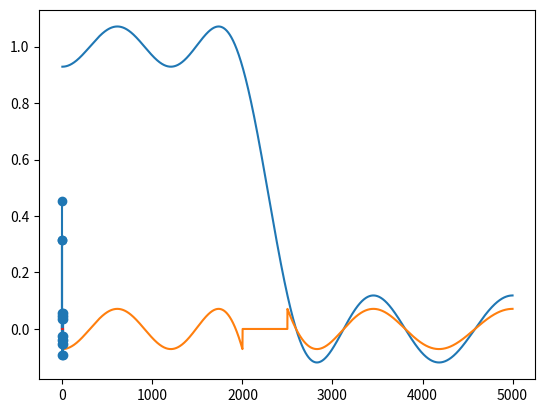

Source code (Python):
from cmath import pi
from re import L, S
import numpy as np
from scipy.signal import find_peaks
import matplotlib.pyplot as plt
# passband 0-1200
# sampling freq 6000Hz
# transition band 1200-1500
# Weighted 1 for passband 0.6 for stopband
delta = 0.0001
N = 17
k = int((N-1)/2)

# follow slider use k+2 size
matrix_size = k+2
# AS = H
A = np.zeros((matrix_size, matrix_size))
S = np.zeros((matrix_size))

# set F points (k+2) not in transition band (0.2-0.25)
# 10 point
F = [0, 0.06, 0.12, 0.18, 0.26, 0.31, 0.36, 0.41, 0.46, 0.5]
f = np.arange(0, 0.5+delta, delta)

Hd = (f <= 0.225)*1
weight = np.zeros(len(f))
passweight = (f <= 0.2)*1
rejectweight = (f >= 0.25)*0.6
weight = passweight + rejectweight
min_error = 2222

def weight_function(F):
    if F>= 0.25:
        return 0.6
    elif F <= 0.2:
        return 1
    else:
        return 0 


E0 = 4 # current err
E1 = 64 # previous iter err
iter_times = 0
#check whether next iter
while (((E1-E0)>delta) or (E1-E0<0)):
# while min_error>0.1:
    H = (np.array(F) <= 0.2)*1
    # step2
    for i in range(matrix_size):
        for j in range(matrix_size-1):
            A[i,j] = np.cos(2*np.pi*j*F[i])
        A[i,-1] = ((-1)**(i))/weight_function(F[i])
    S = (np.linalg.inv(A))@H
    # step 3
    RF = 0
    # due to last value of S is e
    for i in range(len(S)-1):
        RF += S[i]*np.cos(2*np.pi*i*f)

    error = (RF-Hd)*weight
    # plt.plot(RF)
    # plt.plot(error)
    # 
    # pass head and tail
    new_F_without_head_tail = []
    new_F_val_without_head_tail = []
    max_min_loc = 1
    for i in range(2,len(error)-1):
        # local max
        if (error[i] > error[i-1]) and (error[i] > error[i+1]):
            # F[max_min_loc] = delta*i
            new_F_without_head_tail.append(delta*i)
            new_F_val_without_head_tail.append(error[i])
            max_min_loc += 1
            # plt.scatter(i, error[i], c='b')
        # local min
        if (error[i] < error[i-1]) and (error[i] < error[i+1]):
            # F[max_min_loc] = delta*i
            new_F_without_head_tail.append(delta*i)
            new_F_val_without_head_tail.append(error[i])
            max_min_loc += 1
            # plt.scatter(i, error[i], c='r')

    # append 0 in two end and check whether extreme
    if (error[0]-0)*(error[0]-error[1]) > 0:
        new_F_val_without_head_tail.append(error[0])
        new_F_without_head_tail.append(0)
    if (error[-1]-0)*(error[-1]-error[-2]) > 0:
        new_F_val_without_head_tail.append(error[-1])
        new_F_without_head_tail.append(0.5)
    new_F_select = np.argsort(np.abs(new_F_val_without_head_tail))[::-1][:10]
    # step 5
    E1 = E0
    E0 = max(abs(error))
    iter_times += 1
    print("iter %s times error %s"%(iter_times, E0))
    F = []
    for F_loc in new_F_select:
       F.append(new_F_without_head_tail[F_loc])
    F = np.sort(F)
    # plt.show()
plt.plot(RF)
plt.plot(error)
h = np.zeros(N)
plt.show()
h[k] = S[0]
for i in range(k):
    h[k-1-i] = S[i+1]/2
    h[k+1+i] = S[i+1]/2
# plt.scatter(np.arange(N), h)
plt.stem(np.arange(N)-8, h)
plt.show()
print("break!")